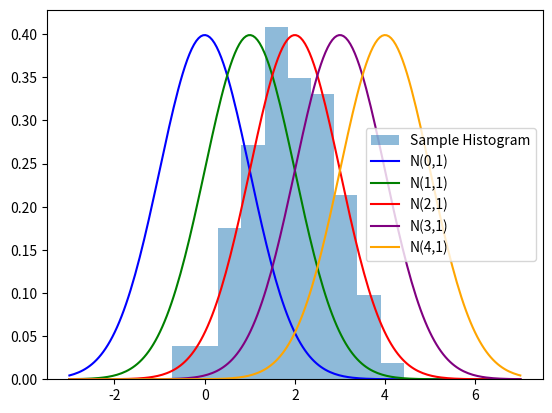

Recreate this plot in Python.
# Python code to perform the tasks using numpy and matplotlib

import numpy as np
import matplotlib.pyplot as plt

# 1. Draw 100 samples from N(2,1)
samples = np.random.normal(2, 1, 100)

# 2. Plot the histogram of the sample
plt.hist(samples, bins=10, alpha=0.5, density=True, label='Sample Histogram')

# 3. Overlay 5 different density functions from N(mu,1), where mu = 0, 1, 2, 3, 4
mus = [0, 1, 2, 3, 4]
colors = ['blue', 'green', 'red', 'purple', 'orange']

for mu, color in zip(mus, colors):
    # Create a range of values from -3 to +7 (covering the significant range for all distributions)
    x = np.linspace(-3, 7, 200)
    # Calculate the normal distribution's PDF values
    y = (1 / (np.sqrt(2 * np.pi))) * np.exp(-0.5 * (x - mu)**2)
    # Plot the density function
    plt.plot(x, y, label=f'N({mu},1)', color=color)

# Show the legend
plt.legend()

# Show the plot
plt.show()
